Dataset: crop_disease (GitHub, SELVAHARISH443/smart_agri). Classes: corn common rust, corn healthy, potato early blight, potato healthy, potato late blight, tomato early blight, tomato healthy, tomato late blight.

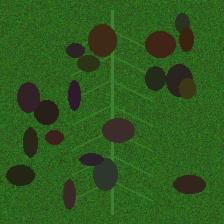
Label: tomato late blight

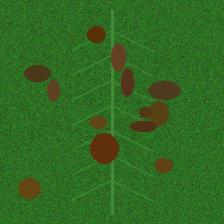
Label: potato early blight

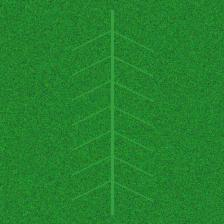
Label: potato healthy

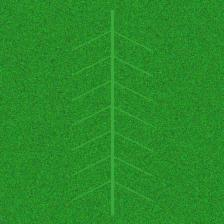
Label: tomato healthy

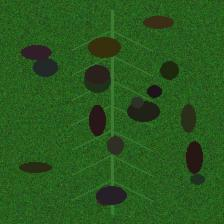
Label: potato late blight

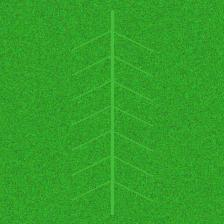
Label: corn healthy
